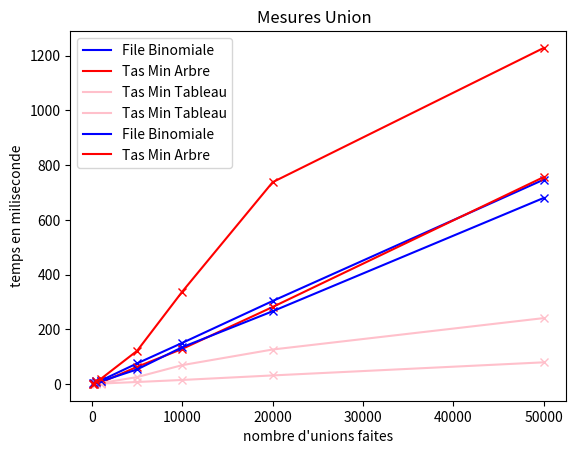

The script that saved this image:
import matplotlib.pyplot as plt


plt.plot([100, 200, 500, 1000,5000,10000,20000,50000], [0.0, 0.0, 9.40,12.50 ,75.0 ,150.0 ,303.15,746.94],label="File Binomiale",color="blue")
plt.plot([100, 200, 500, 1000,5000,10000,20000,50000], [0.0, 0.0, 9.40,12.50 ,75.0 ,150.0 ,303.15,746.94],'x',color="blue")
plt.plot([100, 200, 500, 1000,5000,10000,20000,50000], [0.0, 0.0, 3.125,4.9 ,62.5 ,128.13,281.24,756.3],label="Tas Min Arbre",color="red")
plt.plot([100, 200, 500, 1000,5000,10000,20000,50000], [0.0, 0.0, 3.125,4.9 ,62.5 ,128.13,281.24,756.3],'x',color="red")
plt.plot([100, 200, 500, 1000,5000,10000,20000,50000], [0.158,0.298, 0.73, 1.36, 7.02,14.49,31.06,78.94],label="Tas Min Tableau",color="pink")
plt.plot([100, 200, 500, 1000,5000,10000,20000,50000], [0.158,0.298, 0.73, 1.36, 7.02,14.49,31.06,78.94],'x',color="pink")
plt.ylabel('temps en miliseconde')
plt.xlabel('taille des listes')
plt.title("Mesures ConsIter ")
plt.legend()
plt.savefig('timeConsIter.png')
plt.show()

plt.plot([100, 200, 500, 1000,5000,10000,20000,50000], [0.0, 0.0, 3.125, 3.125,25.01,68.737,125.84,240.650],label="Tas Min Tableau",color="pink")
plt.plot([100, 200, 500, 1000,5000,10000,20000,50000], [0.0, 0.0, 3.125, 3.125,25.01,68.737,125.84,240.650],'x',color="pink")
plt.plot([100, 200, 500, 1000,5000,10000,20000,50000], [3.125, 3.125, 6.25,9.37 ,53.114 ,134.3,265.66,680.0],label= "File Binomiale",color="blue")
plt.plot([100, 200, 500, 1000,5000,10000,20000,50000], [3.125, 3.125, 6.25,9.37 ,53.114 ,134.3,265.66,680.0],'x',color="b")
plt.plot([100, 200, 500, 1000,5000,10000,20000,50000], [0.0, 0.0, 12.46, 18.746 ,121.00 ,337.53 ,737.5 ,1228.35],label = "Tas Min Arbre",color="red")
plt.plot([100, 200, 500, 1000,5000,10000,20000,50000], [0.0, 0.0, 12.46, 18.746 ,121.00 ,337.53 ,737.5 ,1228.35],'x',color="red")
plt.ylabel('temps en miliseconde')
plt.xlabel('nombre d\'unions faites')
plt.title("Mesures Union  ")
plt.legend()
plt.savefig('timeUnion.png')
plt.show()









